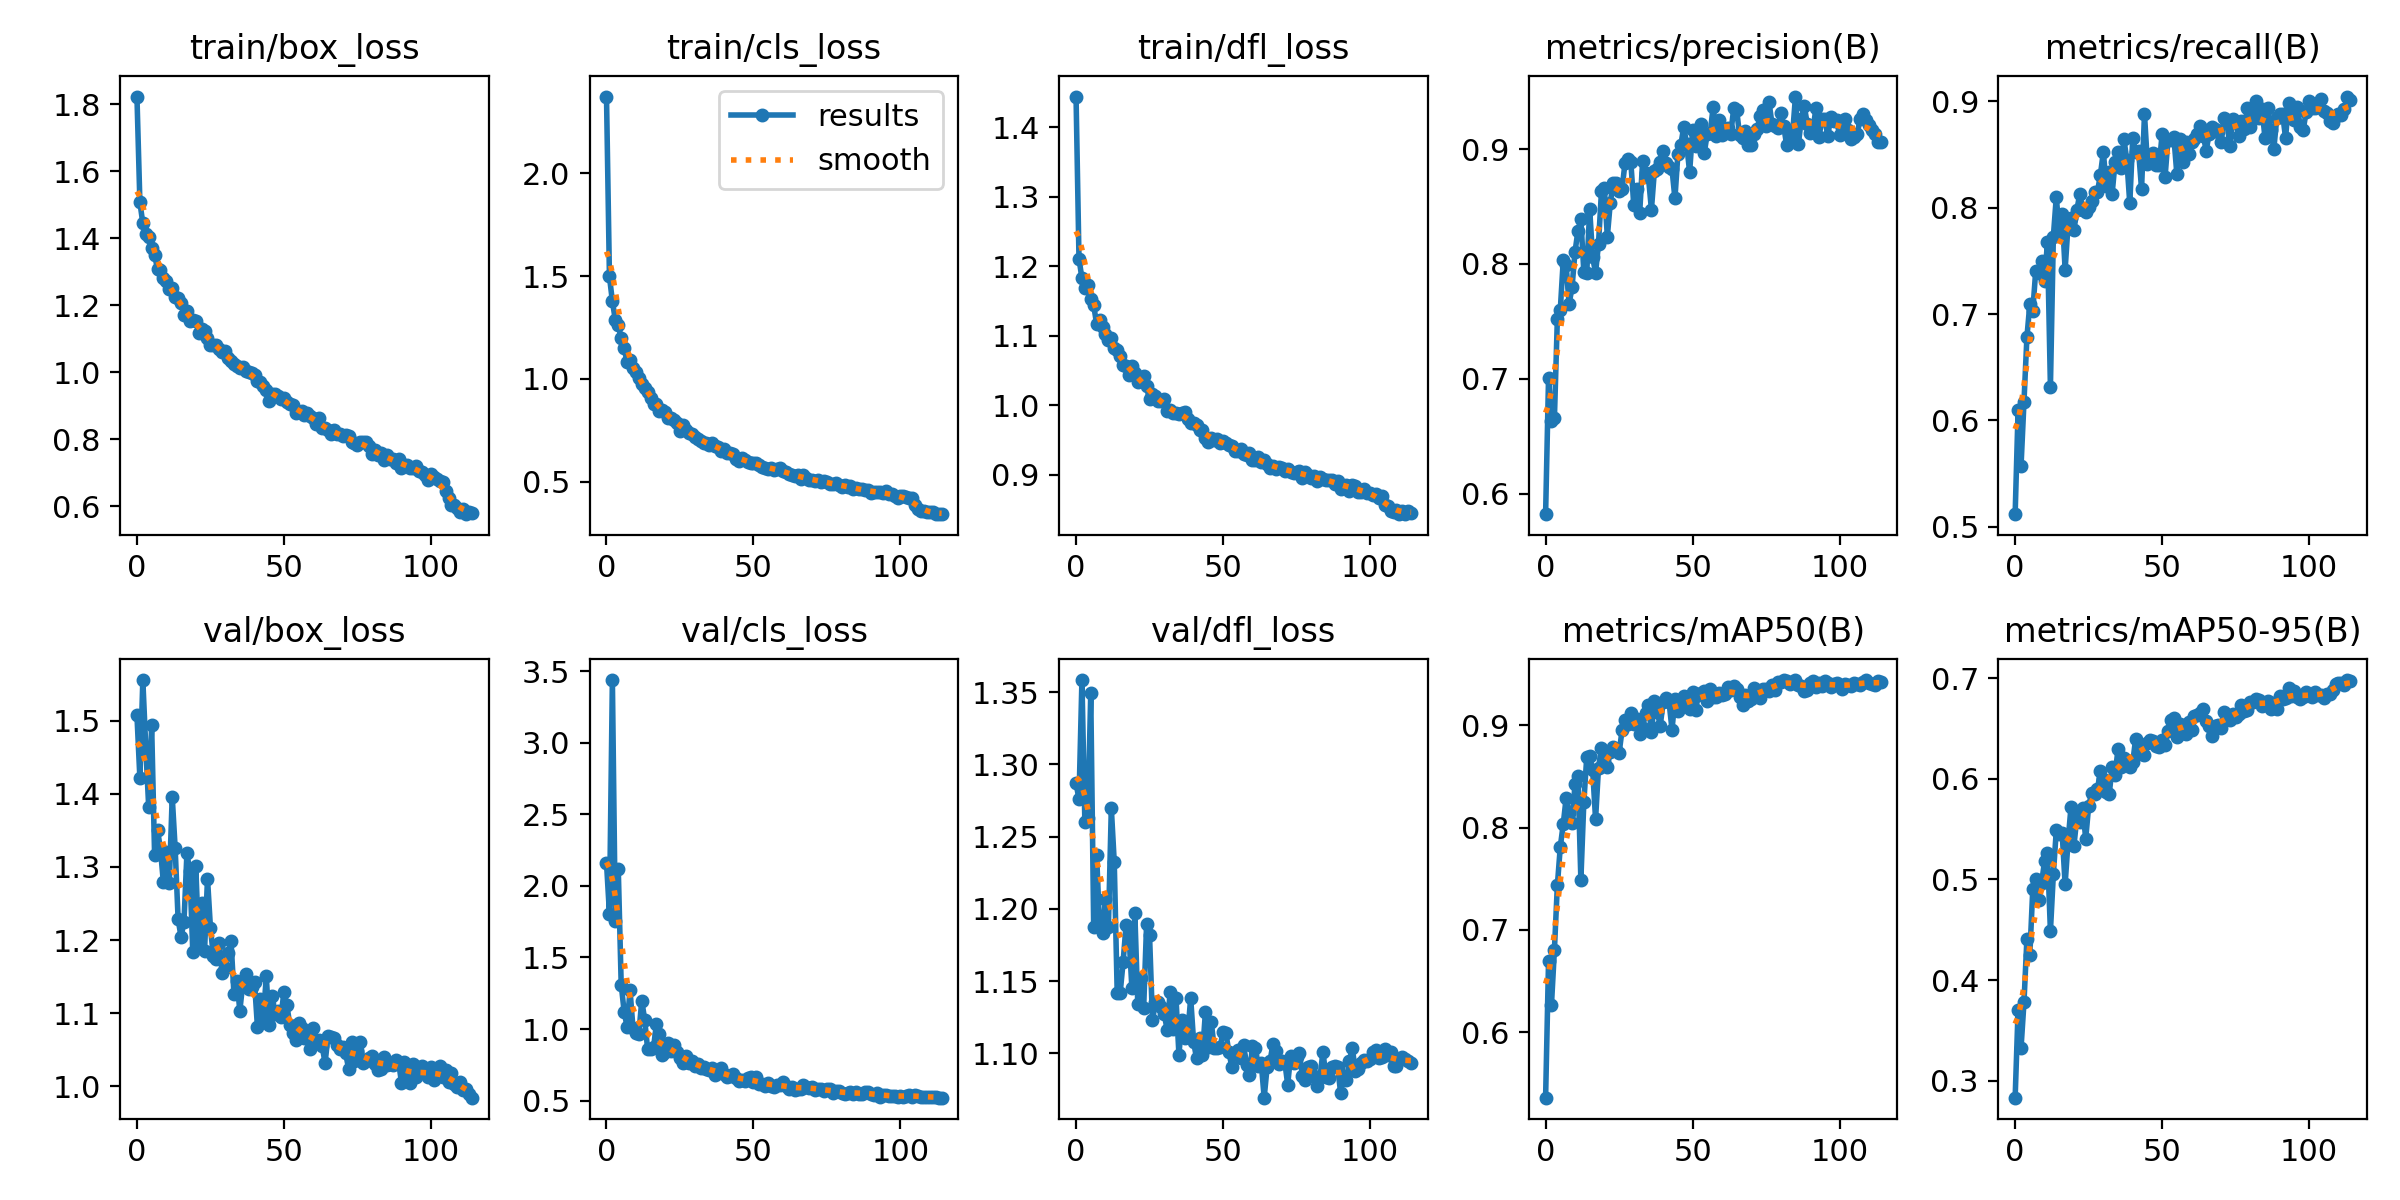

Values plotted in this chart, from the file beside it:
epoch, train/box_loss, train/cls_loss, train/dfl_loss, metrics/precision(B), metrics/recall(B), metrics/mAP50(B), metrics/mAP50-95(B), val/box_loss, val/cls_loss, val/dfl_loss, lr/pg0, lr/pg1, lr/pg2
0, 1.823, 2.373, 1.444, 0.5824, 0.5117, 0.5362, 0.283, 1.507, 2.161, 1.287, 0.0006589, 0.0006589, 0.0006589
1, 1.507, 1.498, 1.211, 0.7007, 0.6096, 0.6692, 0.3706, 1.421, 1.806, 1.276, 0.001314, 0.001314, 0.001314
2, 1.444, 1.378, 1.183, 0.6637, 0.5568, 0.627, 0.3323, 1.556, 3.438, 1.358, 0.001958, 0.001958, 0.001958
3, 1.413, 1.286, 1.169, 0.666, 0.6172, 0.6807, 0.3776, 1.464, 1.753, 1.26, 0.001948, 0.001948, 0.001948
4, 1.403, 1.262, 1.173, 0.7524, 0.6781, 0.7435, 0.4409, 1.381, 2.121, 1.262, 0.001948, 0.001948, 0.001948
5, 1.37, 1.198, 1.153, 0.7601, 0.7096, 0.7812, 0.4253, 1.494, 1.311, 1.349, 0.001931, 0.001931, 0.001931
6, 1.351, 1.149, 1.144, 0.8032, 0.7029, 0.8033, 0.4907, 1.317, 1.122, 1.188, 0.001914, 0.001914, 0.001914
7, 1.307, 1.083, 1.117, 0.7988, 0.7407, 0.8292, 0.5002, 1.351, 1.016, 1.237, 0.001897, 0.001897, 0.001897
8, 1.304, 1.092, 1.123, 0.7652, 0.7387, 0.8139, 0.4799, 1.324, 1.272, 1.188, 0.00188, 0.00188, 0.00188
9, 1.28, 1.052, 1.113, 0.78, 0.7498, 0.8041, 0.4966, 1.279, 1.011, 1.183, 0.001862, 0.001862, 0.001862
10, 1.273, 1.032, 1.102, 0.8104, 0.7311, 0.8424, 0.518, 1.32, 0.9693, 1.207, 0.001845, 0.001845, 0.001845
11, 1.249, 1.004, 1.093, 0.8288, 0.7679, 0.8508, 0.526, 1.278, 0.9672, 1.187, 0.001828, 0.001828, 0.001828
12, 1.25, 0.9758, 1.096, 0.8387, 0.6314, 0.749, 0.4486, 1.396, 1.199, 1.27, 0.001811, 0.001811, 0.001811
13, 1.224, 0.9535, 1.082, 0.7934, 0.7729, 0.8245, 0.5052, 1.325, 1.063, 1.232, 0.001793, 0.001793, 0.001793
14, 1.222, 0.9362, 1.079, 0.7923, 0.8103, 0.8689, 0.5488, 1.229, 0.8588, 1.142, 0.001776, 0.001776, 0.001776
15, 1.205, 0.9061, 1.071, 0.8476, 0.7761, 0.8702, 0.5456, 1.204, 0.8603, 1.142, 0.001759, 0.001759, 0.001759
16, 1.17, 0.876, 1.058, 0.8059, 0.7943, 0.8566, 0.5458, 1.225, 0.8711, 1.163, 0.001742, 0.001742, 0.001742
17, 1.183, 0.8794, 1.056, 0.7923, 0.7418, 0.8082, 0.495, 1.319, 1.037, 1.188, 0.001724, 0.001724, 0.001724
18, 1.153, 0.8425, 1.043, 0.8177, 0.7838, 0.8587, 0.5379, 1.294, 0.962, 1.182, 0.001707, 0.001707, 0.001707
19, 1.156, 0.8483, 1.057, 0.8631, 0.7901, 0.8779, 0.5721, 1.184, 0.8155, 1.145, 0.00169, 0.00169, 0.00169
20, 1.154, 0.8404, 1.046, 0.8657, 0.7792, 0.8638, 0.5335, 1.302, 0.8393, 1.197, 0.001673, 0.001673, 0.001673
21, 1.117, 0.8117, 1.033, 0.8238, 0.7978, 0.8596, 0.5616, 1.198, 0.9057, 1.134, 0.001656, 0.001656, 0.001656
22, 1.13, 0.8108, 1.035, 0.853, 0.8134, 0.8739, 0.5571, 1.251, 0.849, 1.152, 0.001638, 0.001638, 0.001638
23, 1.123, 0.8015, 1.042, 0.8708, 0.7978, 0.8785, 0.571, 1.185, 0.8885, 1.131, 0.001621, 0.001621, 0.001621
24, 1.103, 0.7853, 1.028, 0.8708, 0.7963, 0.8754, 0.5404, 1.284, 0.8403, 1.189, 0.001604, 0.001604, 0.001604
25, 1.082, 0.7476, 1.008, 0.8637, 0.8009, 0.8727, 0.5727, 1.217, 0.7993, 1.182, 0.001587, 0.001587, 0.001587
26, 1.081, 0.7751, 1.016, 0.8649, 0.8062, 0.8949, 0.5859, 1.178, 0.7602, 1.123, 0.00157, 0.00157, 0.00157
27, 1.082, 0.7511, 1.013, 0.8876, 0.8149, 0.9048, 0.5853, 1.174, 0.8107, 1.135, 0.001552, 0.001552, 0.001552
28, 1.07, 0.7374, 1.006, 0.8911, 0.8149, 0.9007, 0.5895, 1.195, 0.7644, 1.136, 0.001535, 0.001535, 0.001535
29, 1.06, 0.7329, 1.007, 0.8886, 0.831, 0.912, 0.6077, 1.155, 0.7788, 1.132, 0.001518, 0.001518, 0.001518
30, 1.063, 0.7194, 1.008, 0.851, 0.8524, 0.9014, 0.6001, 1.161, 0.741, 1.127, 0.001501, 0.001501, 0.001501
31, 1.041, 0.7049, 0.9922, 0.8655, 0.8209, 0.9065, 0.5871, 1.182, 0.7558, 1.116, 0.001484, 0.001484, 0.001484
32, 1.032, 0.6968, 0.9935, 0.8441, 0.8334, 0.8911, 0.5847, 1.199, 0.7301, 1.142, 0.001466, 0.001466, 0.001466
33, 1.024, 0.6881, 0.9886, 0.8892, 0.8134, 0.897, 0.6118, 1.126, 0.7368, 1.117, 0.001449, 0.001449, 0.001449
34, 1.019, 0.6899, 0.9888, 0.8793, 0.8429, 0.9122, 0.6041, 1.144, 0.7235, 1.138, 0.001432, 0.001432, 0.001432
35, 1.013, 0.6797, 0.988, 0.8754, 0.8523, 0.9197, 0.6298, 1.103, 0.7122, 1.099, 0.001415, 0.001415, 0.001415
36, 1.015, 0.6872, 0.9884, 0.8473, 0.8372, 0.8933, 0.612, 1.14, 0.7254, 1.123, 0.001397, 0.001397, 0.001397
37, 1.002, 0.6726, 0.9901, 0.8806, 0.8647, 0.924, 0.6208, 1.154, 0.6769, 1.111, 0.00138, 0.00138, 0.00138
38, 1.002, 0.6692, 0.9807, 0.8829, 0.8445, 0.9131, 0.6169, 1.133, 0.6932, 1.113, 0.001363, 0.001363, 0.001363
39, 0.9968, 0.6478, 0.9748, 0.8888, 0.804, 0.8995, 0.6116, 1.136, 0.7312, 1.138, 0.001346, 0.001346, 0.001346
40, 0.9912, 0.6594, 0.9745, 0.8983, 0.8658, 0.9226, 0.6163, 1.143, 0.688, 1.108, 0.001329, 0.001329, 0.001329
41, 0.9748, 0.6368, 0.9717, 0.8882, 0.8522, 0.9262, 0.64, 1.081, 0.667, 1.097, 0.001311, 0.001311, 0.001311
42, 0.9698, 0.6371, 0.9649, 0.884, 0.8532, 0.9226, 0.63, 1.119, 0.6703, 1.111, 0.001294, 0.001294, 0.001294
43, 0.9571, 0.6351, 0.9646, 0.8825, 0.8177, 0.8957, 0.6244, 1.094, 0.687, 1.099, 0.001277, 0.001277, 0.001277
44, 0.9464, 0.6122, 0.9532, 0.857, 0.888, 0.9252, 0.6234, 1.15, 0.6576, 1.128, 0.00126, 0.00126, 0.00126
45, 0.9142, 0.5992, 0.9468, 0.8953, 0.8414, 0.9136, 0.6361, 1.083, 0.634, 1.105, 0.001242, 0.001242, 0.001242
46, 0.9346, 0.6142, 0.9532, 0.9033, 0.8491, 0.9231, 0.6384, 1.124, 0.645, 1.122, 0.001225, 0.001225, 0.001225
47, 0.9352, 0.6029, 0.9504, 0.9194, 0.8516, 0.929, 0.6381, 1.099, 0.636, 1.104, 0.001208, 0.001208, 0.001208
48, 0.9283, 0.5976, 0.9508, 0.9039, 0.8398, 0.9191, 0.6324, 1.103, 0.6555, 1.104, 0.001191, 0.001191, 0.001191
49, 0.921, 0.5914, 0.9456, 0.8798, 0.8398, 0.9162, 0.6316, 1.095, 0.6673, 1.104, 0.001174, 0.001174, 0.001174
50, 0.9224, 0.5903, 0.9479, 0.9164, 0.8692, 0.9323, 0.6388, 1.129, 0.6317, 1.115, 0.001156, 0.001156, 0.001156
51, 0.9113, 0.5923, 0.9461, 0.9029, 0.8289, 0.9148, 0.6334, 1.111, 0.6676, 1.114, 0.001139, 0.001139, 0.001139
52, 0.9058, 0.5823, 0.9425, 0.9129, 0.8641, 0.9297, 0.6481, 1.084, 0.6187, 1.101, 0.001122, 0.001122, 0.001122
53, 0.9004, 0.5715, 0.9411, 0.922, 0.8637, 0.931, 0.6584, 1.073, 0.6154, 1.091, 0.001105, 0.001105, 0.001105
54, 0.8769, 0.5655, 0.9344, 0.897, 0.8664, 0.9334, 0.6607, 1.063, 0.6006, 1.1, 0.001087, 0.001087, 0.001087
55, 0.8797, 0.5614, 0.9336, 0.9133, 0.832, 0.9235, 0.6421, 1.086, 0.6252, 1.102, 0.00107, 0.00107, 0.00107
56, 0.8827, 0.5674, 0.9375, 0.9137, 0.8647, 0.935, 0.6545, 1.08, 0.6037, 1.097, 0.001053, 0.001053, 0.001053
57, 0.8719, 0.5562, 0.9291, 0.9368, 0.8429, 0.9272, 0.6458, 1.066, 0.5978, 1.106, 0.001036, 0.001036, 0.001036
58, 0.8772, 0.5618, 0.9289, 0.9116, 0.8616, 0.9278, 0.6444, 1.074, 0.6103, 1.092, 0.001019, 0.001019, 0.001019
59, 0.87, 0.565, 0.9315, 0.9255, 0.8503, 0.9319, 0.6569, 1.052, 0.6074, 1.085, 0.001001, 0.001001, 0.001001
... 55 more rows
